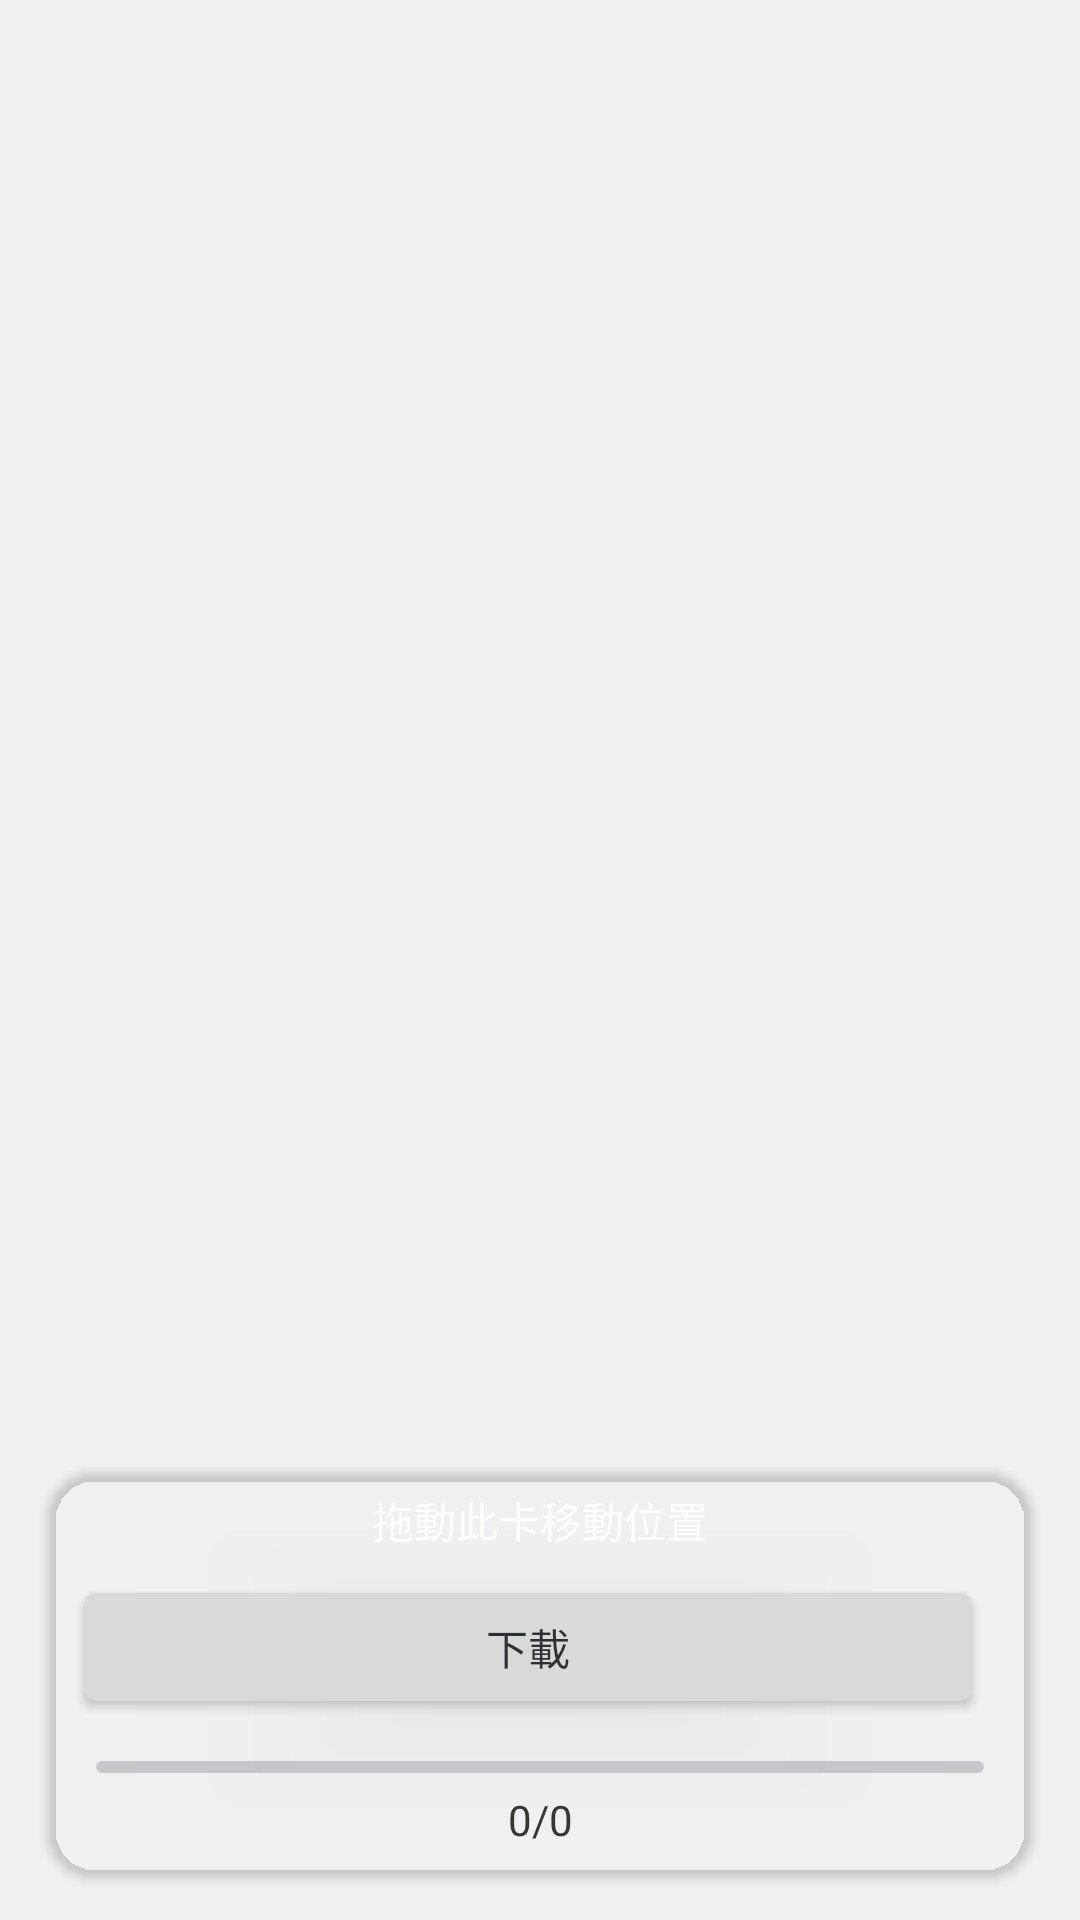

This screen was rendered from an Android layout file. Write that file and the resources it references.
<!-- AndroidManifest.xml: application theme AppTheme -->
<!-- res/layout/widget_downloadbar.xml -->
<?xml version="1.0" encoding="utf-8"?>
<layout xmlns:android="http://schemas.android.com/apk/res/android"
    xmlns:app="http://schemas.android.com/apk/res-auto"
    xmlns:tools="http://schemas.android.com/tools">
    <androidx.constraintlayout.widget.ConstraintLayout
        tools:viewBindingIgnore="true"
        android:id="@+id/csdwn"
        android:layout_width="match_parent"
        android:layout_height="match_parent"
        android:alpha="0.9">

        <androidx.cardview.widget.CardView
            android:id="@+id/cdwn"
            android:layout_width="0dp"
            android:layout_height="wrap_content"
            android:layout_marginStart="16dp"
            android:layout_marginEnd="16dp"
            android:layout_marginBottom="16dp"
            android:clickable="true"
            android:focusable="true"
            android:foreground="?android:attr/selectableItemBackground"
            app:cardBackgroundColor="@color/colorBlue"
            app:cardCornerRadius="16dp"
            app:layout_constraintBottom_toBottomOf="parent"
            app:layout_constraintEnd_toEndOf="parent"
            app:layout_constraintStart_toStartOf="parent">

            <androidx.constraintlayout.widget.ConstraintLayout
                android:layout_width="match_parent"
                android:layout_height="match_parent">

                <TextView
                    android:id="@+id/textView"
                    android:layout_width="0dp"
                    android:layout_height="wrap_content"
                    android:layout_marginStart="16dp"
                    android:layout_marginTop="8dp"
                    android:layout_marginEnd="16dp"
                    android:gravity="center"
                    android:text="@string/hint_download_card"
                    android:textColor="#FFFFFF"
                    app:layout_constraintEnd_toEndOf="parent"
                    app:layout_constraintStart_toStartOf="parent"
                    app:layout_constraintTop_toTopOf="parent" />

                <Button
                    android:id="@+id/btnDownload"
                    android:layout_width="0dp"
                    android:layout_height="wrap_content"
                    android:layout_marginStart="8dp"
                    android:layout_marginTop="8dp"
                    android:text="@string/dl_btn_download"
                    app:layout_constraintEnd_toStartOf="@+id/btnSelectAll"
                    app:layout_constraintHorizontal_weight="1"
                    app:layout_constraintStart_toStartOf="parent"
                    app:layout_constraintTop_toBottomOf="@+id/textView" />

                <Button
                    android:id="@+id/btnSelectAll"
                    android:layout_width="0dp"
                    android:layout_height="wrap_content"
                    android:layout_marginStart="8dp"
                    android:layout_marginEnd="8dp"
                    android:text="@string/dl_btn_selectall"
                    app:layout_constraintEnd_toEndOf="parent"
                    app:layout_constraintStart_toEndOf="@+id/btnDownload"
                    app:layout_constraintTop_toBottomOf="@+id/textView" />

                <ProgressBar
                    android:id="@+id/pdwn"
                    style="?android:attr/progressBarStyleHorizontal"
                    android:layout_width="0dp"
                    android:layout_height="wrap_content"
                    android:layout_marginStart="16dp"
                    android:layout_marginTop="8dp"
                    android:layout_marginEnd="16dp"
                    android:progress="0"
                    app:layout_constraintEnd_toEndOf="parent"
                    app:layout_constraintStart_toStartOf="parent"
                    app:layout_constraintTop_toBottomOf="@+id/btnDownload" />

                <TextView
                    android:id="@+id/tdwn"
                    android:layout_width="wrap_content"
                    android:layout_height="wrap_content"
                    android:layout_marginBottom="8dp"
                    android:text="@string/zero_per_zero"
                    android:textColor="#222222"
                    app:layout_constraintBottom_toBottomOf="parent"
                    app:layout_constraintEnd_toEndOf="parent"
                    app:layout_constraintStart_toStartOf="parent"
                    app:layout_constraintTop_toBottomOf="@+id/pdwn" />
            </androidx.constraintlayout.widget.ConstraintLayout>
        </androidx.cardview.widget.CardView>

    </androidx.constraintlayout.widget.ConstraintLayout>
</layout>
<!-- resources referenced by this layout -->
<resources>
  <string name="dl_btn_download">下載</string>
  <string name="dl_btn_selectall">全選</string>
  <string name="hint_download_card">拖動此卡移動位置</string>
  <string name="zero_per_zero">0/0</string>
  <style name="AppTheme" parent="android:Theme.DeviceDefault.Light.NoActionBar">
          
          <item name="android:colorAccent">@color/colorAccent</item>
          <item name="android:statusBarColor">@android:color/white</item>
          <item name="android:windowLightStatusBar">true</item>
          <item name="android:navigationBarColor">@android:color/transparent</item>
      </style>
  <!-- not gathered from this repository: default colours our renderer supplied (Android Studio template values) -->
  <color name="colorAccent">#FF03DAC5</color>
</resources>
